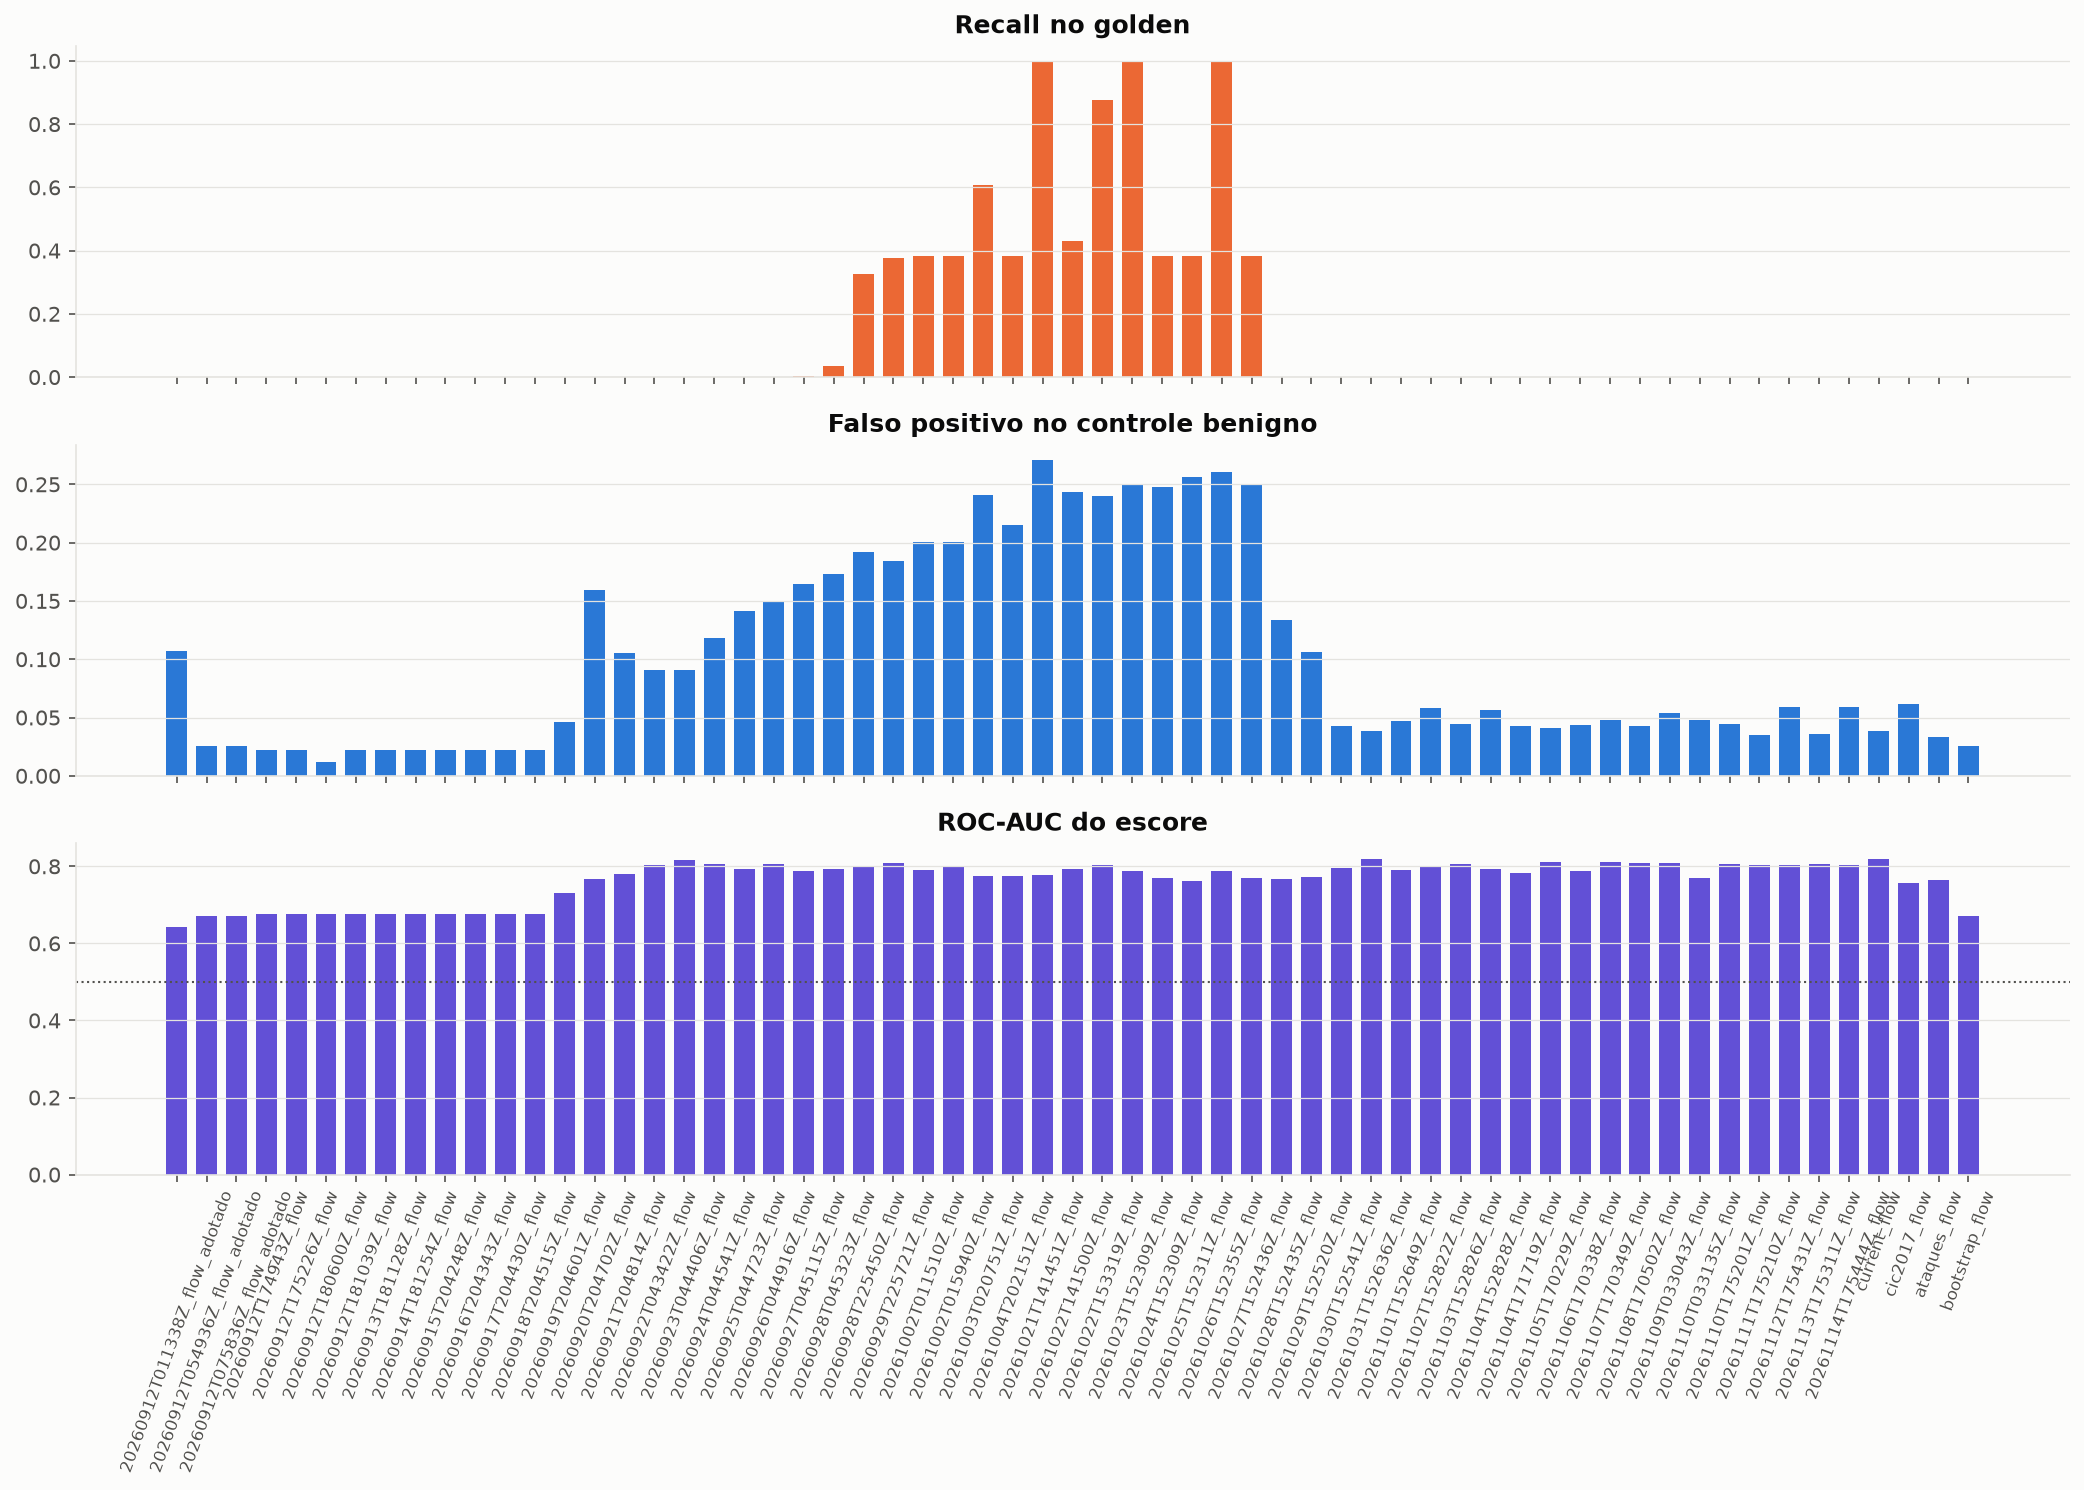

The table this chart was drawn from, first rows:
modelo, contamination, limiar, recall, fpr, roc_auc, ap
20260912T011338Z_flow_adotado, 0.03, 0.5357, 0.0004679, 0.1072, 0.6431, 0.02682
20260912T054936Z_flow_adotado, 0.01, 0.5809, 0.0003119, 0.02541, 0.672, 0.0311
20260912T075836Z_flow_adotado, 0.01, 0.5809, 0.0003119, 0.02541, 0.672, 0.0311
20260912T174943Z_flow, 0.01, 0.5749, 0.0003119, 0.02209, 0.6765, 0.03118
20260912T175226Z_flow, 0.01, 0.5749, 0.0003119, 0.02209, 0.6765, 0.03118
20260912T180600Z_flow, 0.008, 0.6023, 0.0, 0.01191, 0.6765, 0.03118
20260912T181039Z_flow, 0.01, 0.5749, 0.0003119, 0.02209, 0.6765, 0.03118
20260913T181128Z_flow, 0.01, 0.5749, 0.0003119, 0.02209, 0.6765, 0.03118
20260914T181254Z_flow, 0.01, 0.5749, 0.0003119, 0.02209, 0.6765, 0.03118
20260915T204248Z_flow, 0.01, 0.5749, 0.0003119, 0.02209, 0.6765, 0.03118
20260916T204343Z_flow, 0.01, 0.5749, 0.0003119, 0.02209, 0.6765, 0.03118
20260917T204430Z_flow, 0.01, 0.5749, 0.0003119, 0.02209, 0.6765, 0.03118
20260918T204515Z_flow, 0.01, 0.5749, 0.0003119, 0.02209, 0.6765, 0.03118
20260919T204601Z_flow, 0.01, 0.6172, 0.0, 0.04583, 0.7297, 0.03643
20260920T204702Z_flow, 0.01, 0.6817, 0.0, 0.1596, 0.7667, 0.03854
20260921T204814Z_flow, 0.01, 0.6776, 0.0, 0.1056, 0.78, 0.04186
20260922T043422Z_flow, 0.01, 0.6657, 0.0, 0.09094, 0.8029, 0.04566
20260923T044406Z_flow, 0.01, 0.6728, 0.0, 0.09062, 0.8162, 0.04836
20260924T044541Z_flow, 0.01, 0.6709, 0.0, 0.1178, 0.807, 0.04663
20260925T044723Z_flow, 0.01, 0.6806, 0.0, 0.1417, 0.7933, 0.04216
20260926T044916Z_flow, 0.01, 0.6674, 0.000156, 0.1495, 0.8055, 0.04719
20260927T045115Z_flow, 0.01, 0.6707, 0.002963, 0.1644, 0.7881, 0.0417
20260928T045323Z_flow, 0.01, 0.6767, 0.03478, 0.1734, 0.7923, 0.04301
20260928T225450Z_flow, 0.01, 0.681, 0.3266, 0.1923, 0.7997, 0.04538
20260929T225721Z_flow, 0.01, 0.6839, 0.3771, 0.1846, 0.8078, 0.04666
20261002T011510Z_flow, 0.01, 0.6874, 0.3838, 0.2003, 0.7905, 0.04166
20261002T015940Z_flow, 0.01, 0.6903, 0.3838, 0.2009, 0.7995, 0.04644
20261003T020751Z_flow, 0.01, 0.6862, 0.6087, 0.2407, 0.7754, 0.0405
20261004T202151Z_flow, 0.01, 0.6955, 0.3838, 0.215, 0.7751, 0.04027
20261021T141451Z_flow, 0.01, 0.6733, 0.9978, 0.2706, 0.7782, 0.04024
20261022T141500Z_flow, 0.01, 0.6796, 0.4292, 0.2436, 0.7918, 0.0424
20261022T153319Z_flow, 0.01, 0.6853, 0.8751, 0.2403, 0.8034, 0.04433
20261023T152309Z_flow, 0.01, 0.6844, 0.9969, 0.2495, 0.7889, 0.04115
20261024T152309Z_flow, 0.01, 0.6796, 0.3838, 0.2474, 0.7686, 0.03926
20261025T152311Z_flow, 0.01, 0.69, 0.384, 0.2561, 0.7613, 0.03785
20261026T152355Z_flow, 0.01, 0.6813, 0.9978, 0.2604, 0.7884, 0.04354
20261027T152436Z_flow, 0.01, 0.6847, 0.3838, 0.2493, 0.7702, 0.04105
20261028T152435Z_flow, 0.01, 0.6282, 0.0, 0.1337, 0.7661, 0.03847
20261029T152520Z_flow, 0.01, 0.6181, 0.0, 0.1062, 0.7716, 0.03889
20261030T152541Z_flow, 0.01, 0.6049, 0.0, 0.04256, 0.7954, 0.04401
20261031T152636Z_flow, 0.01, 0.6061, 0.0, 0.03839, 0.8189, 0.05013
20261101T152649Z_flow, 0.01, 0.6098, 0.0, 0.0469, 0.791, 0.04388
20261102T152822Z_flow, 0.01, 0.6172, 0.0, 0.0584, 0.7987, 0.04275
20261103T152826Z_flow, 0.01, 0.6107, 0.0, 0.04433, 0.805, 0.04561
20261104T152828Z_flow, 0.01, 0.6157, 0.0, 0.0561, 0.7921, 0.04231
20261104T171719Z_flow, 0.01, 0.6158, 0.0, 0.04253, 0.7821, 0.04063
20261105T170229Z_flow, 0.01, 0.618, 0.0, 0.04069, 0.8119, 0.04774
20261106T170338Z_flow, 0.01, 0.611, 0.0, 0.0433, 0.7889, 0.04197
20261107T170349Z_flow, 0.01, 0.6134, 0.0, 0.04826, 0.8101, 0.04682
20261108T170502Z_flow, 0.01, 0.6179, 0.0, 0.043, 0.8076, 0.04509
20261109T033043Z_flow, 0.01, 0.6115, 0.0, 0.05396, 0.8078, 0.04606
20261110T033135Z_flow, 0.01, 0.6093, 0.0, 0.04804, 0.7693, 0.04031
20261110T175201Z_flow, 0.01, 0.6141, 0.0, 0.04434, 0.8062, 0.04615
20261111T175210Z_flow, 0.01, 0.6238, 0.0, 0.03514, 0.8037, 0.04609
20261112T175431Z_flow, 0.01, 0.6055, 0.0, 0.05913, 0.8045, 0.04584
20261113T175311Z_flow, 0.01, 0.6133, 0.0, 0.03618, 0.8054, 0.04501
20261114T175444Z_flow, 0.01, 0.6104, 0.0, 0.05924, 0.8022, 0.04648
current_flow, 0.01, 0.6061, 0.0, 0.03839, 0.8189, 0.05013
cic2017_flow, 0.03, 0.5709, 0.0, 0.06159, 0.7566, 0.03551
ataques_flow, 0.03, 0.5492, 0.0, 0.03309, 0.7632, 0.03839
... 1 more rows
